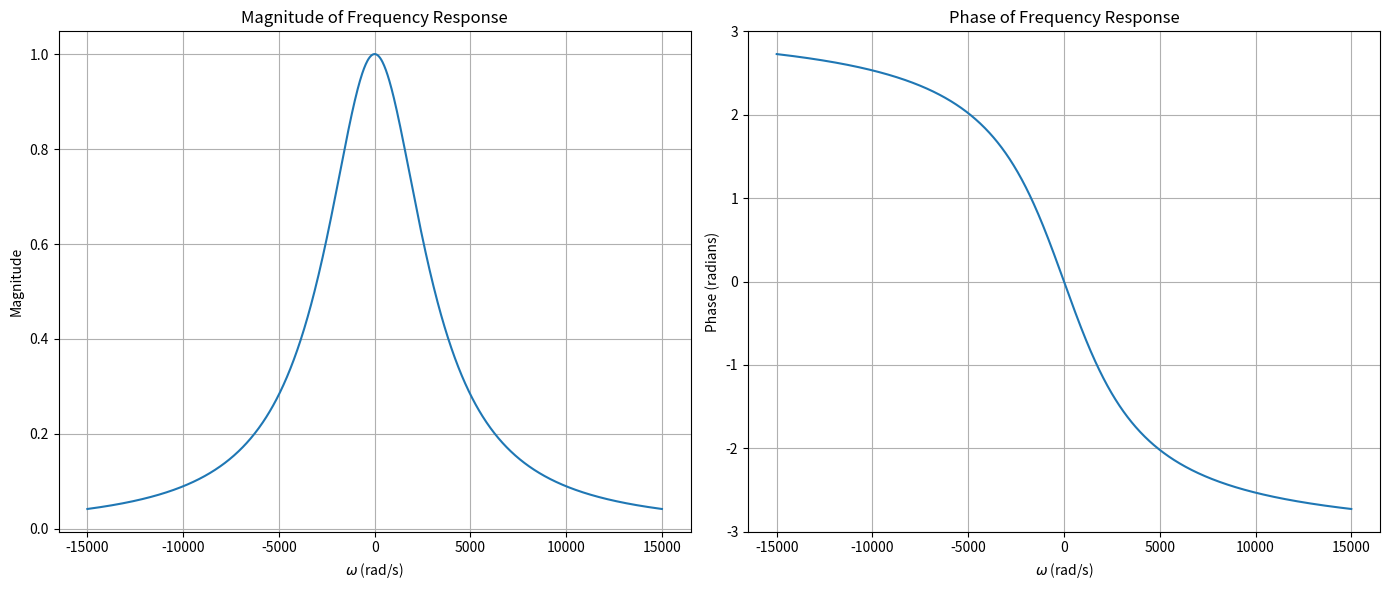

Reproduce this figure in Python.
import numpy as np
import matplotlib.pyplot as plt

# Define alpha and frequency range
alpha = 1000 * np.pi
omega = np.linspace(-15e3, 15e3, 1000)  # Dense grid of frequencies

# Calculate H(jω) for each frequency
H_omega = (alpha ** 2) / (-omega ** 2 + 1j * 2 * alpha * omega + alpha ** 2)

# Magnitude and phase of H(jω)
magnitude = np.abs(H_omega)
phase = np.angle(H_omega)

# Plotting the magnitude and phase response
plt.figure(figsize=(14, 6))

# Magnitude plot
plt.subplot(1, 2, 1)
plt.plot(omega, magnitude)
plt.title("Magnitude of Frequency Response")
plt.xlabel(r"$\omega$ (rad/s)")
plt.ylabel("Magnitude")
plt.grid()

# Phase plot
plt.subplot(1, 2, 2)
plt.plot(omega, phase)
plt.title("Phase of Frequency Response")
plt.xlabel(r"$\omega$ (rad/s)")
plt.ylabel("Phase (radians)")
plt.grid()

# Show plots
plt.tight_layout()
plt.show()
